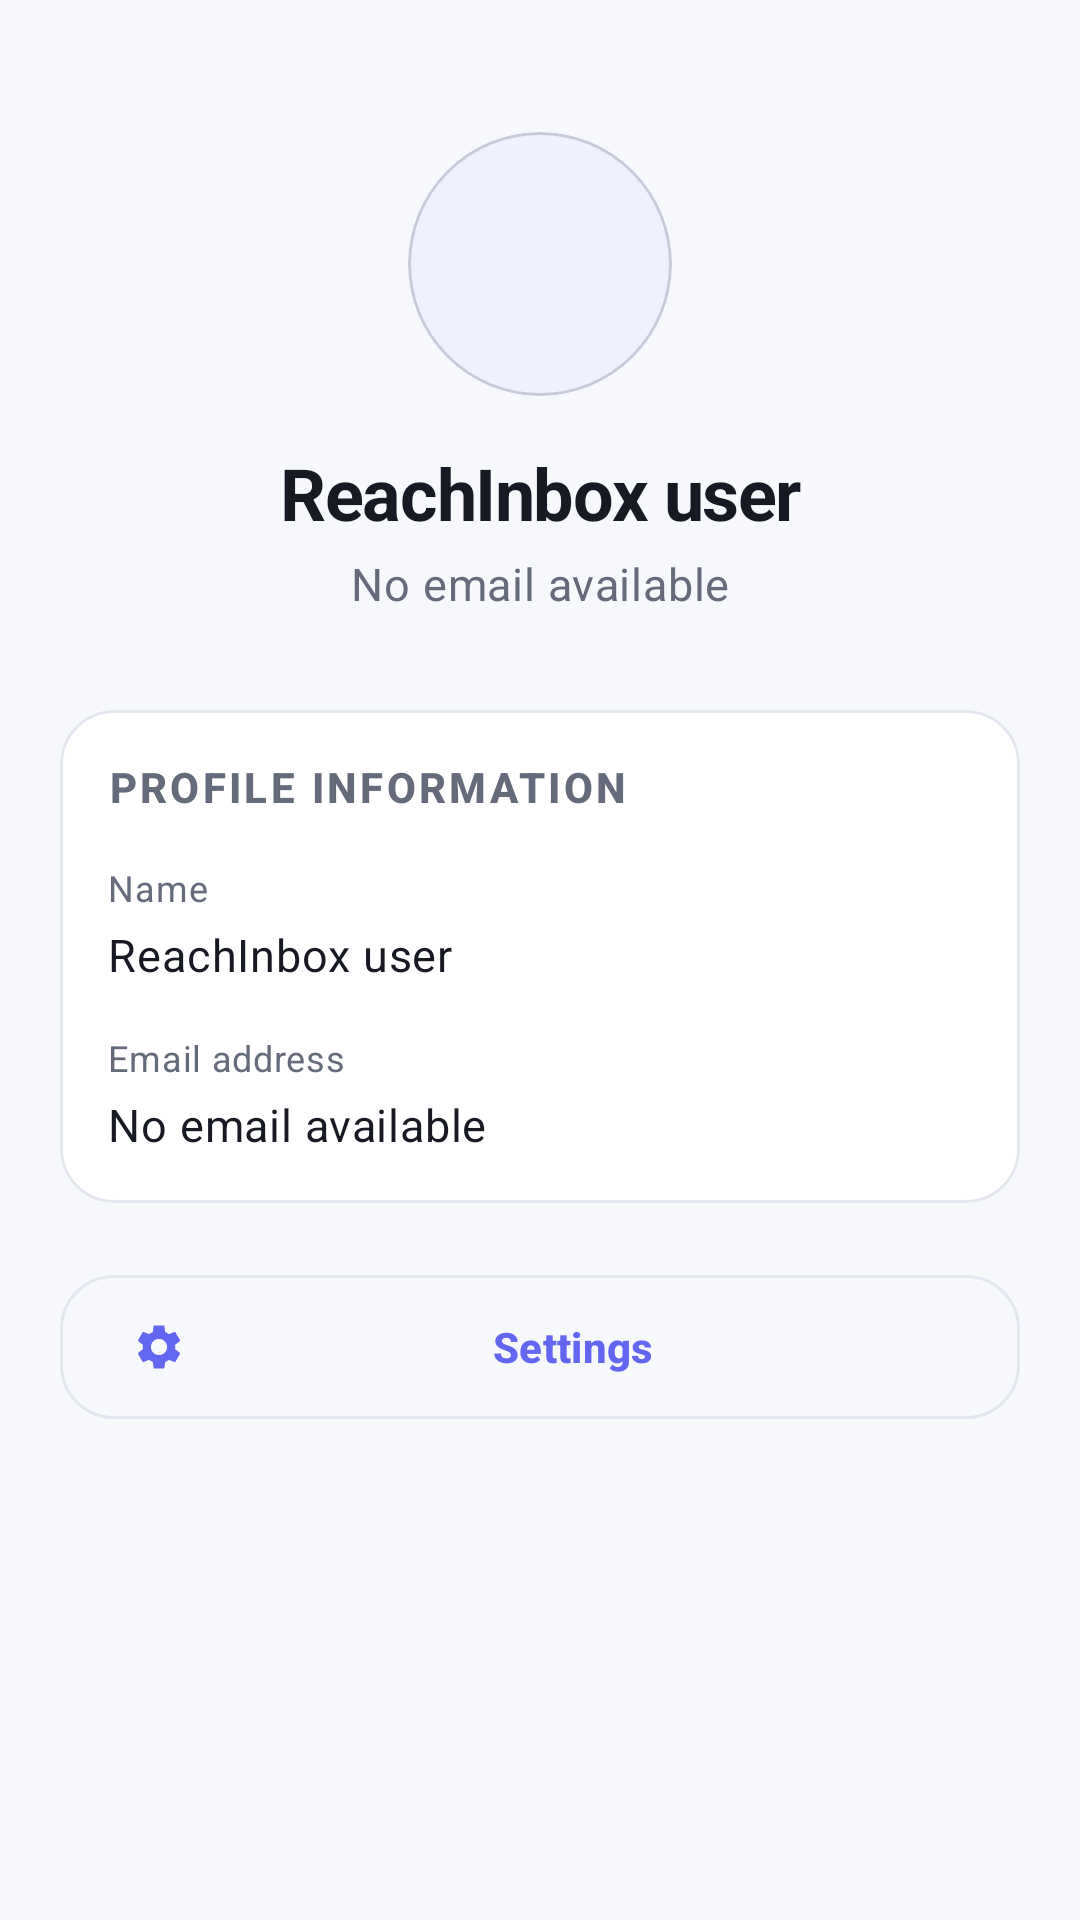

The Android layout XML behind this screen, and the referenced resources:
<!-- AndroidManifest.xml: application theme Theme.ReachInbox -->
<!-- res/layout/fragment_profile.xml -->
<?xml version="1.0" encoding="utf-8"?>
<androidx.core.widget.NestedScrollView xmlns:android="http://schemas.android.com/apk/res/android"
    xmlns:app="http://schemas.android.com/apk/res-auto"
    android:layout_width="match_parent"
    android:layout_height="match_parent"
    android:background="@color/md_theme_background"
    android:fillViewport="true">

    <LinearLayout
        android:layout_width="match_parent"
        android:layout_height="wrap_content"
        android:gravity="center_horizontal"
        android:orientation="vertical"
        android:padding="@dimen/screen_padding">

        <com.google.android.material.card.MaterialCardView
            android:layout_width="88dp"
            android:layout_height="88dp"
            android:layout_marginTop="@dimen/spacing_24"
            app:cardBackgroundColor="@color/md_theme_primaryContainer"
            app:cardCornerRadius="44dp"
            app:cardElevation="0dp">

            <ImageView
                android:id="@+id/ivProfileAvatar"
                android:layout_width="match_parent"
                android:layout_height="match_parent"
                android:contentDescription="@string/profile_picture_description"
                android:scaleType="centerCrop"
                android:visibility="gone" />

            <TextView
                android:id="@+id/tvProfileInitials"
                style="@style/TextAppearance.ReachInbox.Title"
                android:layout_width="match_parent"
                android:layout_height="match_parent"
                android:gravity="center"
                android:textColor="@color/md_theme_primary"
                android:textSize="30sp"
                android:visibility="visible" />
        </com.google.android.material.card.MaterialCardView>

        <TextView
            android:id="@+id/tvProfileName"
            style="@style/TextAppearance.ReachInbox.Title"
            android:layout_width="match_parent"
            android:layout_height="wrap_content"
            android:layout_marginTop="@dimen/spacing_16"
            android:gravity="center"
            android:text="@string/default_user_name" />

        <TextView
            android:id="@+id/tvProfileEmail"
            style="@style/TextAppearance.ReachInbox.BodySecondary"
            android:layout_width="match_parent"
            android:layout_height="wrap_content"
            android:layout_marginTop="@dimen/spacing_4"
            android:gravity="center"
            android:text="@string/default_user_email" />

        <com.google.android.material.card.MaterialCardView
            style="@style/Widget.ReachInbox.Card.Outline"
            android:layout_width="match_parent"
            android:layout_height="wrap_content"
            android:layout_marginTop="@dimen/spacing_32">

            <LinearLayout
                android:layout_width="match_parent"
                android:layout_height="wrap_content"
                android:orientation="vertical"
                android:padding="@dimen/spacing_16">

                <TextView
                    style="@style/TextAppearance.ReachInbox.Label"
                    android:layout_width="wrap_content"
                    android:layout_height="wrap_content"
                    android:text="@string/profile_information"
                    android:textAllCaps="true" />

                <TextView
                    style="@style/TextAppearance.ReachInbox.Caption"
                    android:layout_width="wrap_content"
                    android:layout_height="wrap_content"
                    android:layout_marginTop="@dimen/spacing_16"
                    android:text="@string/profile_name_label" />

                <TextView
                    android:id="@+id/tvProfileNameValue"
                    style="@style/TextAppearance.ReachInbox.Body"
                    android:layout_width="match_parent"
                    android:layout_height="wrap_content"
                    android:layout_marginTop="@dimen/spacing_4"
                    android:text="@string/default_user_name" />

                <TextView
                    style="@style/TextAppearance.ReachInbox.Caption"
                    android:layout_width="wrap_content"
                    android:layout_height="wrap_content"
                    android:layout_marginTop="@dimen/spacing_16"
                    android:text="@string/profile_email_label" />

                <TextView
                    android:id="@+id/tvProfileEmailValue"
                    style="@style/TextAppearance.ReachInbox.Body"
                    android:layout_width="match_parent"
                    android:layout_height="wrap_content"
                    android:layout_marginTop="@dimen/spacing_4"
                    android:text="@string/default_user_email" />
            </LinearLayout>
        </com.google.android.material.card.MaterialCardView>

        <com.google.android.material.button.MaterialButton
            android:id="@+id/btnProfileSettings"
            style="@style/Widget.ReachInbox.Button.Outlined"
            android:layout_width="match_parent"
            android:layout_height="wrap_content"
            android:layout_marginTop="@dimen/spacing_24"
            android:text="@string/nav_settings"
            app:icon="@drawable/ic_settings" />

    </LinearLayout>
</androidx.core.widget.NestedScrollView>
<!-- resources referenced by this layout -->
<resources>
  <color name="md_theme_background">#F7F8FC</color>
  <color name="md_theme_primary">#6366F1</color>
  <color name="md_theme_primaryContainer">#EEF2FF</color>
  <dimen name="screen_padding">20dp</dimen>
  <dimen name="spacing_16">16dp</dimen>
  <dimen name="spacing_24">24dp</dimen>
  <dimen name="spacing_32">32dp</dimen>
  <dimen name="spacing_4">4dp</dimen>
  <string name="default_user_email">No email available</string>
  <string name="default_user_name">ReachInbox user</string>
  <string name="nav_settings">Settings</string>
  <string name="profile_email_label">Email address</string>
  <string name="profile_information">Profile information</string>
  <string name="profile_name_label">Name</string>
  <string name="profile_picture_description">Profile picture</string>
  <style name="TextAppearance.ReachInbox.Body" parent="TextAppearance.Material3.BodyMedium">
          <item name="android:textColor">@color/md_theme_onSurface</item>
          <item name="android:textSize">@dimen/text_size_body</item>
      </style>
  <style name="TextAppearance.ReachInbox.BodySecondary" parent="TextAppearance.Material3.BodyMedium">
          <item name="android:textColor">@color/md_theme_onSurfaceVariant</item>
          <item name="android:textSize">@dimen/text_size_body</item>
      </style>
  <style name="TextAppearance.ReachInbox.Caption" parent="TextAppearance.Material3.BodySmall">
          <item name="android:textColor">@color/md_theme_onSurfaceVariant</item>
          <item name="android:textSize">@dimen/text_size_caption</item>
          <item name="android:letterSpacing">0.02</item>
      </style>
  <style name="Theme.ReachInbox" parent="Base.Theme.ReachInbox" />
  <color name="md_theme_onSurface">#171923</color>
  <dimen name="text_size_body">15sp</dimen>
  <color name="md_theme_onSurfaceVariant">#656B7A</color>
  <dimen name="text_size_caption">12sp</dimen>
  <dimen name="text_size_label">14sp</dimen>
  <dimen name="text_size_headline">24sp</dimen>
  <dimen name="button_height">48dp</dimen>
  <style name="ShapeAppearance.ReachInbox.Large" parent="ShapeAppearance.Material3.LargeComponent">
          <item name="cornerSize">@dimen/corner_radius_large</item>
      </style>
  <color name="md_theme_outline">#E3E6EF</color>
  <dimen name="card_corner_radius">18dp</dimen>
  <color name="md_theme_surface">#FFFFFF</color>
  <dimen name="corner_radius_large">18dp</dimen>
  <color name="md_theme_onPrimary">#FFFFFF</color>
  <color name="md_theme_onPrimaryContainer">#3730A3</color>
  <color name="md_theme_secondary">#656B7A</color>
  <color name="md_theme_onSecondary">#FFFFFF</color>
  <color name="md_theme_secondaryContainer">#F0F2F8</color>
  <color name="md_theme_onSecondaryContainer">#363B49</color>
  <color name="md_theme_surfaceVariant">#F0F2F8</color>
  <color name="md_theme_outlineVariant">#C8CCDA</color>
  <color name="colorError">#EF4444</color>
  <color name="colorOnError">#FFFFFF</color>
  <color name="colorErrorContainer">#FEE2E2</color>
  <color name="colorOnErrorContainer">#7F1D1D</color>
  <style name="Widget.ReachInbox.Toolbar" parent="Widget.Material3.Toolbar">
          <item name="titleTextAppearance">@style/TextAppearance.ReachInbox.ToolbarTitle</item>
          <item name="background">@color/md_theme_surface</item>
      </style>
  <dimen name="input_corner_radius">12dp</dimen>
  <style name="TextAppearance.ReachInbox.ToolbarTitle" parent="TextAppearance.Material3.TitleLarge">
          <item name="android:textColor">@color/md_theme_onSurface</item>
          <item name="android:textStyle">bold</item>
          <item name="android:letterSpacing">-0.02</item>
      </style>
  <color name="nav_item_ripple">#1F6366F1</color>
  <dimen name="navigation_bar_height">64dp</dimen>
  <style name="TextAppearance.ReachInbox.NavigationLabel" parent="TextAppearance.Material3.LabelSmall">
          <item name="android:textSize">11sp</item>
          <item name="android:fontFamily">sans-serif-medium</item>
          <item name="android:includeFontPadding">false</item>
      </style>
</resources>
